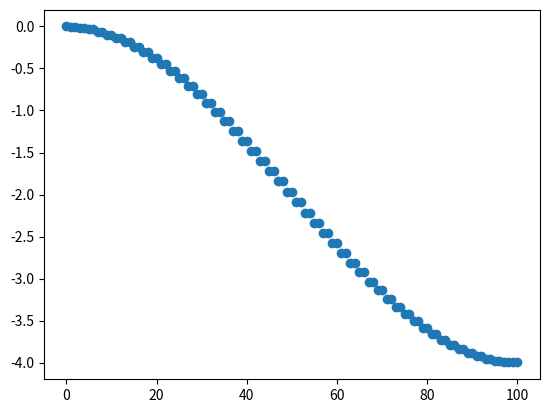

This figure's Python source:
import numpy as np
import matplotlib.pyplot as plt


Nx = 100
Nt = 100
dt = 0.1
Ln = 10

x = np.linspace(0, Ln, Nx + 1)
t = np.linspace(0, dt*Nt, Nt + 1)

dx = x[2]-x[1]
dt = t[2]-t[1]

temp = np.ones(len(x)-1)

L = np.eye(len(x))*-2 + np.diag(temp, 1) + np.diag(temp,-1)

L[0][-1] = 1
L[-1][0] = 1

u = np.zeros(Nx+1)
u_n = np.zeros(Nx+1)

[val, vec] = np.linalg.eig(L)

val[::-1].sort()

plt.scatter([i for i in range(np.size(val))] ,val)
plt.show()
